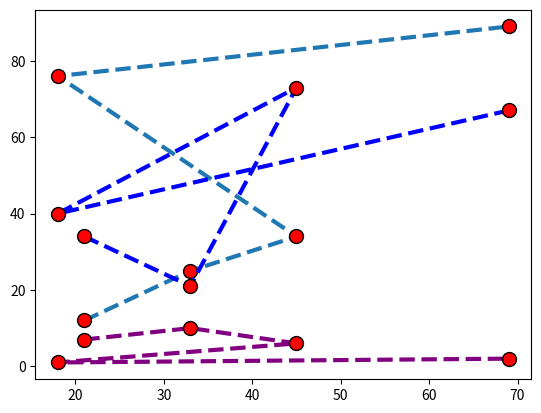

Recreate this plot in Python.
import matplotlib.pyplot as plt
import numpy as np
x=np.array([21,33,45,18,69])
y=np.array([12,25,34,76,89])
y1=np.array([7,10,6,1,2])
y2=np.array([34,21,73,40,67])
line=dict(marker=".",markersize=20,markerfacecolor='red',
         markeredgecolor="black",
         linestyle='dashed',
         linewidth=3
         )#linestyle='dashed','dotted','dashdot','None','solid'
plt.plot(x,y,**line) 
plt.plot(x,y1,color="purple",**line)
plt.plot(x,y2,color="blue",**line)
plt.show()
